124-way image classification set "studio_data" from GitHub (React-Developer751/temp); label vocabulary: AC repair, accounting finance, agriculture farm, animal welfare, architect, astrology, ayurveda, bakery, banquet hall, bar lounge, barber, bike garage, bike showroom, bookstore, bridal makeup, cafe, car rental, car repair, car showroom, car wash, carpentry, catering, chai stall, chinese restaurant, cleaning, clinic doctor, cloud kitchen, coaching tuition, construction, consulting, counselling, coworking, dental, design studio, diagnostic lab, digital agency, DJ sound, driving school, drone photography, ecommerce, electrician, event party, eye clinic, farm stay, fashion boutique, fast food, florist, funeral services, furniture, gaming zone, gift shop, grocery, gym, hotel, ice cream, indian thali, insurance, interior design, jewellery, juice bar, kurti store, landscape, laundry, law firm, loan finance, logistics, mehendi, mobile app, mobile repair, mobile store, movers, music academy, NGO, none, notary documents, nutritionist, optical, painting, pest control, pet clinic, pet shop, PG hostel, pharmacy, photography, physio, play school, plumbing, pottery, printing, real estate, recruitment, restaurant, italian restaurant, robotics lab, SaaS, salon, saree boutique, school, scrap recycling, security, shoe store, skin clinic, solar energy, south indian, spa, sports academy, street food, sushi, sweet shop, tailor, tattoo, taxi, temple, tent house, tiffin service, toy store, travel agency, tyres, video editing, visa, water purifier, wedding, welding, yoga.

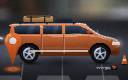
Label: car rental

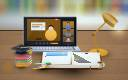
Label: coaching tuition

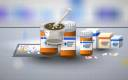
Label: pharmacy

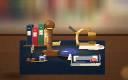
Label: notary documents

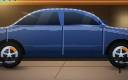
Label: car repair

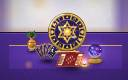
Label: astrology
